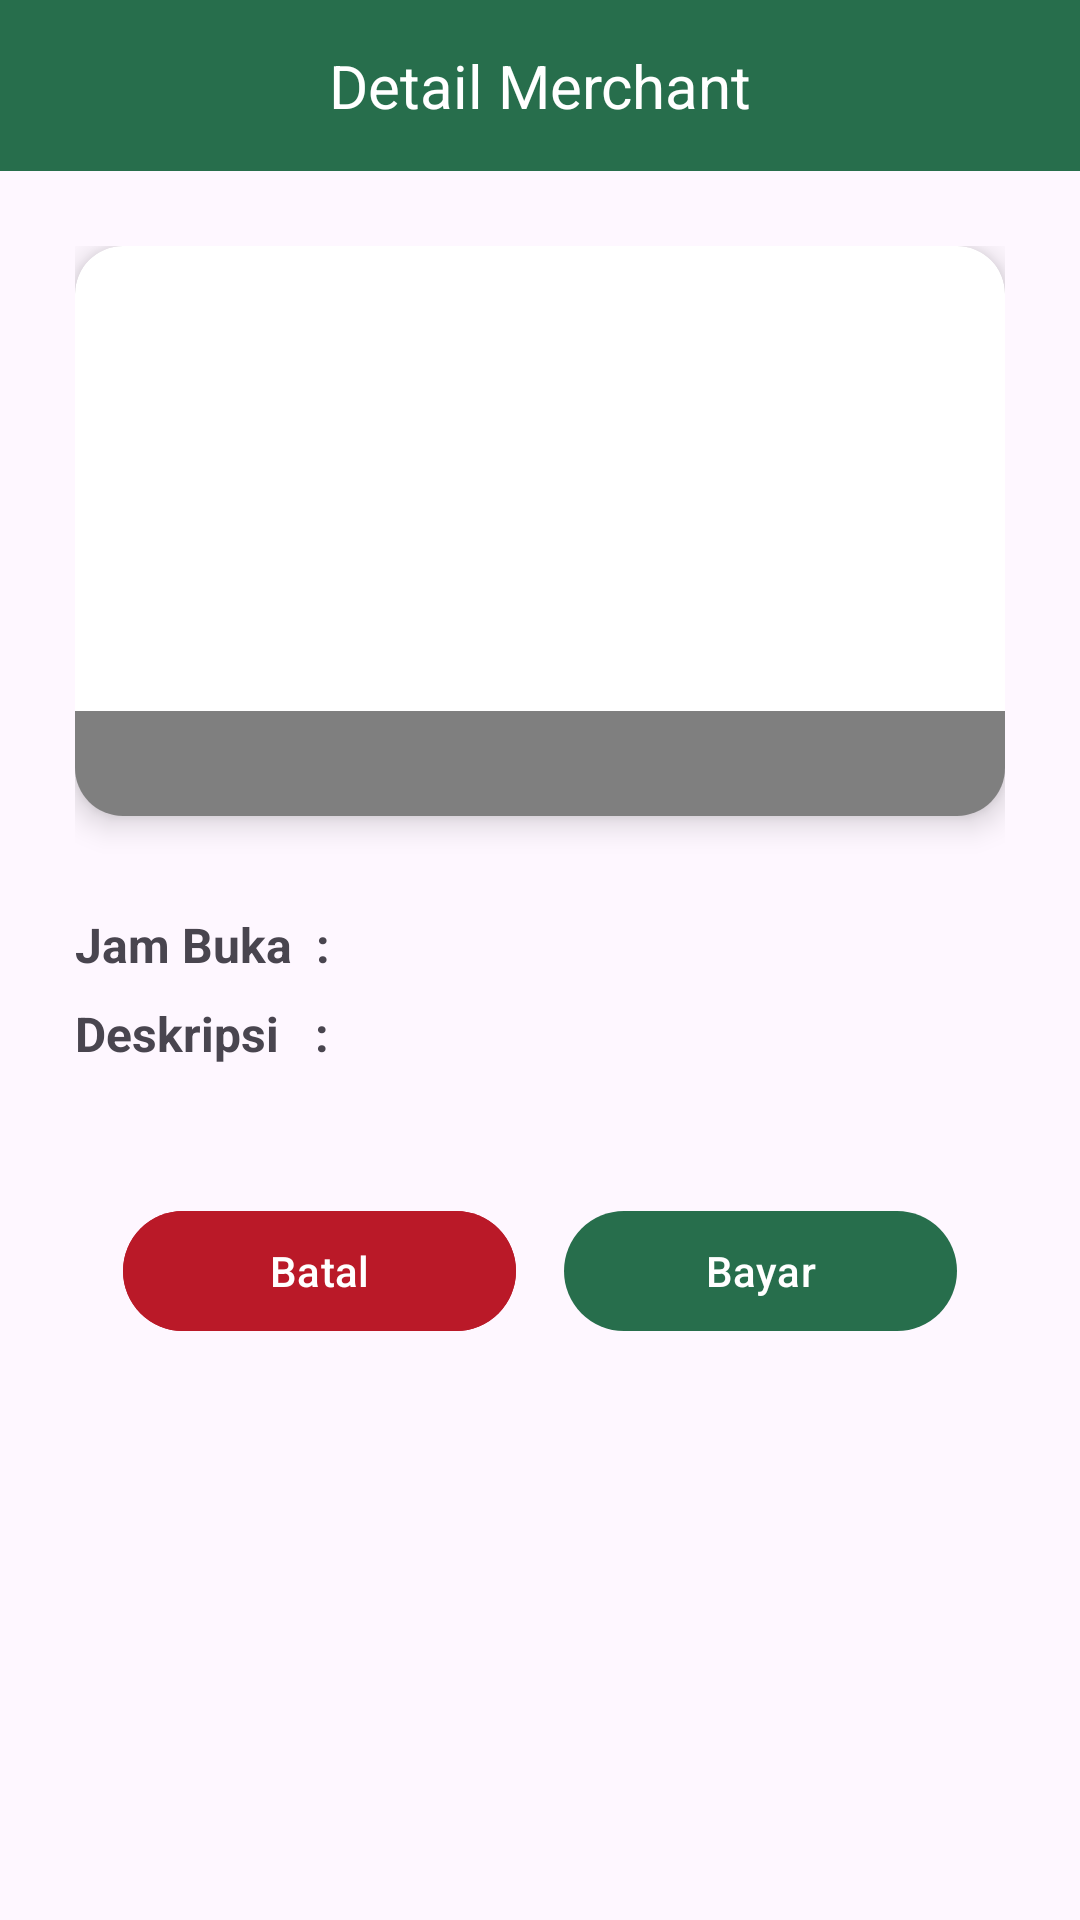

Android layout source for this screen:
<!-- AndroidManifest.xml: application theme Base.Theme.MarketPay -->
<!-- res/layout/activity_detail_merchant.xml -->
<?xml version="1.0" encoding="utf-8"?>
<androidx.constraintlayout.widget.ConstraintLayout xmlns:android="http://schemas.android.com/apk/res/android"
    xmlns:app="http://schemas.android.com/apk/res-auto"
    xmlns:tools="http://schemas.android.com/tools"
    android:id="@+id/main"
    android:layout_width="match_parent"
    android:layout_height="match_parent"
    tools:context=".view.DetailMerchantActivity">

    <LinearLayout
        android:id="@+id/header_layout"
        android:layout_width="0dp"
        android:layout_height="wrap_content"
        android:orientation="horizontal"
        android:background="@color/green"
        android:padding="15dp"
        android:gravity="center_vertical"
        app:layout_constraintTop_toTopOf="parent"
        app:layout_constraintStart_toStartOf="parent"
        app:layout_constraintEnd_toEndOf="parent">

        <ImageView
            android:id="@+id/btnBack"
            android:layout_width="wrap_content"
            android:layout_height="wrap_content"
            android:src="@drawable/ic_back"
            android:contentDescription="@string/back"/>

        <TextView
            android:id="@+id/header_title"
            android:layout_width="0dp"
            android:layout_height="wrap_content"
            android:layout_weight="1"
            android:text="Detail Merchant"
            android:textColor="@color/white"
            android:textSize="20sp"
            android:gravity="center" />
    </LinearLayout>

    <ScrollView
        android:id="@+id/scrollView"
        android:layout_width="0dp"
        android:layout_height="0dp"
        app:layout_constraintTop_toBottomOf="@id/header_layout"
        app:layout_constraintBottom_toBottomOf="parent"
        app:layout_constraintStart_toStartOf="parent"
        app:layout_constraintEnd_toEndOf="parent">

        <LinearLayout
            android:layout_width="match_parent"
            android:layout_height="wrap_content"
            android:orientation="vertical"
            android:padding="25dp">

            <include
                android:id="@+id/itemMerchantView"
                layout="@layout/item_merchant"
                android:layout_width="match_parent"
                android:layout_height="wrap_content"/>

            <LinearLayout
                android:layout_width="match_parent"
                android:layout_height="wrap_content"
                android:orientation="horizontal"
                android:layout_marginTop="20dp">

                <TextView
                    android:layout_width="wrap_content"
                    android:layout_height="wrap_content"
                    android:text="Jam Buka  :"
                    android:layout_marginTop="12dp"
                    android:textSize="16sp"
                    android:textStyle="bold"/>
                <TextView
                    android:id="@+id/txtBuka"
                    android:layout_width="match_parent"
                    android:layout_height="wrap_content"
                    android:text=""
                    android:layout_marginTop="12dp"
                    android:textSize="16sp"
                    android:textStyle="bold"/>
            </LinearLayout>

            <TextView
                android:layout_width="match_parent"
                android:layout_height="wrap_content"
                android:text="Deskripsi   :"
                android:layout_marginTop="8dp"
                android:textSize="16sp"
                android:textStyle="bold"/>

            <TextView
                android:id="@+id/txtDeskripsi"
                android:layout_width="match_parent"
                android:layout_height="wrap_content"
                android:text=""
                android:layout_marginTop="8dp"
                android:textSize="15sp"/>

            <LinearLayout
                android:layout_width="match_parent"
                android:layout_height="wrap_content"
                android:orientation="horizontal"
                android:paddingHorizontal="16dp"
                android:gravity="center"
                android:layout_marginTop="16dp">
                <com.google.android.material.button.MaterialButton
                    android:id="@+id/btnBatal"
                    android:layout_width="0dp"
                    android:layout_height="wrap_content"
                    android:layout_weight="1"
                    android:text="Batal"
                    android:backgroundTint="@color/red"
                    android:foreground="?attr/selectableItemBackground"/>
                <Space
                    android:layout_width="16dp"
                    android:layout_height="wrap_content" />
                <com.google.android.material.button.MaterialButton
                    android:id="@+id/btnBayar"
                    android:layout_width="0dp"
                    android:layout_height="wrap_content"
                    android:layout_weight="1"
                    android:text="Bayar"
                    android:textColor="@android:color/white"
                    app:backgroundTint="@color/green"
                    app:rippleColor="@color/white" />
            </LinearLayout>
        </LinearLayout>
    </ScrollView>

</androidx.constraintlayout.widget.ConstraintLayout>
<!-- res/layout/item_merchant.xml (included above) -->
<androidx.cardview.widget.CardView
    xmlns:android="http://schemas.android.com/apk/res/android"
    xmlns:app="http://schemas.android.com/apk/res-auto"
    android:layout_width="match_parent"
    android:layout_height="wrap_content"
    app:cardCornerRadius="16dp"
    app:cardElevation="6dp"
    android:layout_marginBottom="15dp">

    <androidx.constraintlayout.widget.ConstraintLayout
        android:layout_width="match_parent"
        android:layout_height="wrap_content">

        <ImageView
            android:id="@+id/image_food"
            android:layout_width="0dp"
            android:layout_height="0dp"
            android:scaleType="fitCenter"
            app:layout_constraintDimensionRatio="2:1"
            app:layout_constraintTop_toTopOf="parent"
            app:layout_constraintStart_toStartOf="parent"
            app:layout_constraintEnd_toEndOf="parent" />

        <TextView
            android:id="@+id/text_food_name"
            android:layout_width="0dp"
            android:layout_height="wrap_content"
            android:background="#80000000"
            android:padding="8dp"
            android:textColor="@android:color/white"
            android:textSize="14sp"
            android:textStyle="bold"
            app:layout_constraintTop_toBottomOf="@id/image_food"
            app:layout_constraintStart_toStartOf="parent"
            app:layout_constraintEnd_toEndOf="parent"
            app:layout_constraintBottom_toBottomOf="parent" />

    </androidx.constraintlayout.widget.ConstraintLayout>
</androidx.cardview.widget.CardView>
<!-- resources referenced by this layout -->
<resources>
  <color name="green">#276e4c</color>
  <color name="red">#BA1928</color>
  <color name="white">#FFFFFFFF</color>
  <string name="back">Kembali</string>
  <style name="Base.Theme.MarketPay" parent="Theme.Material3.DayNight.NoActionBar">
          <item name="android:statusBarColor">@color/green</item>
          <item name="android:windowLightStatusBar">false</item>
      </style>
</resources>
